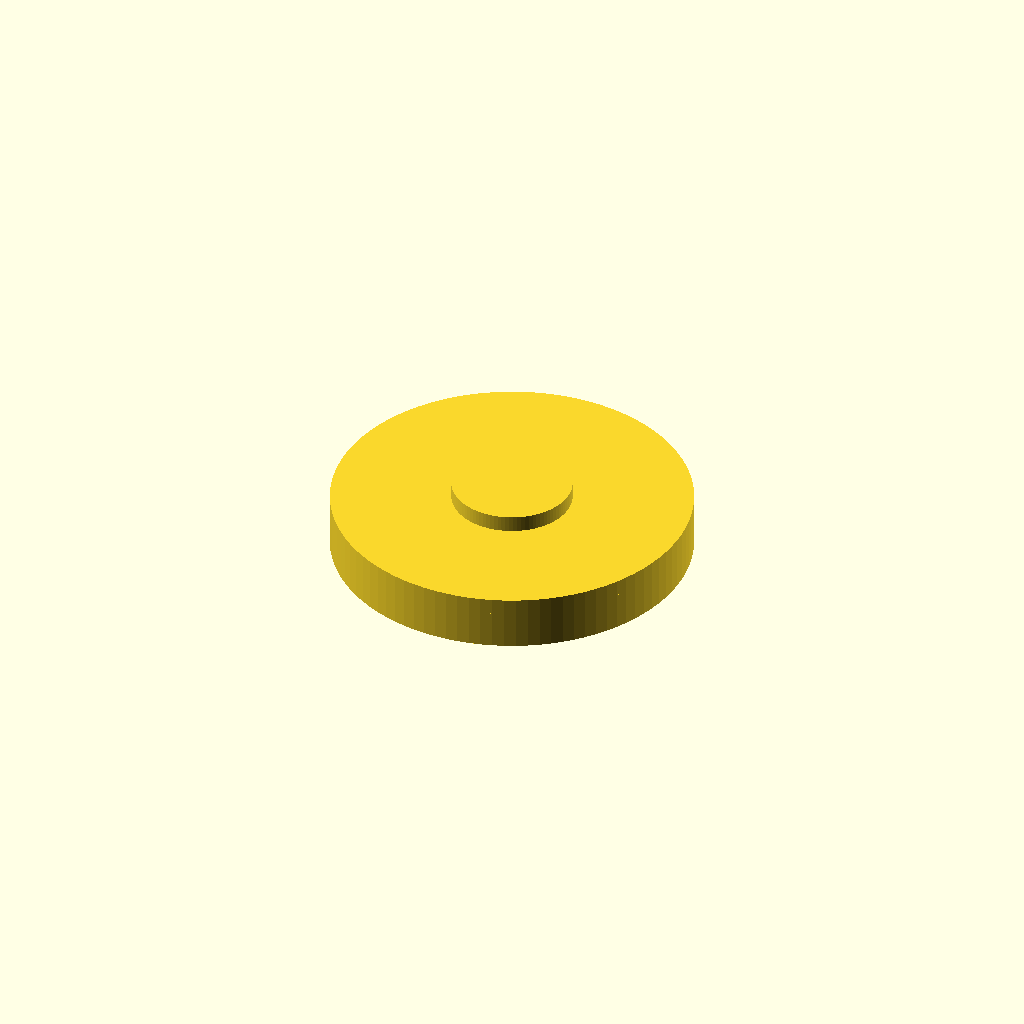
Cell 1: the model at its default parameters.
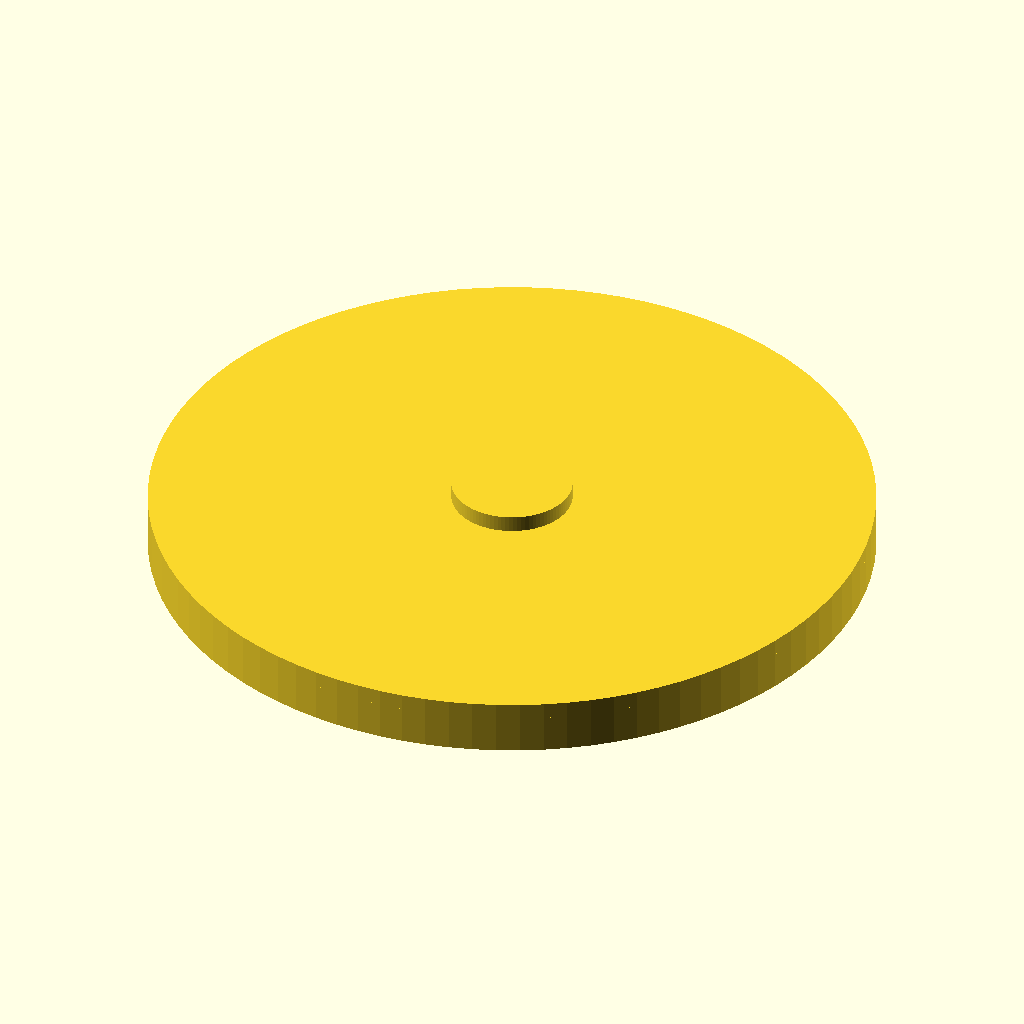
Cell 2: the same model with disk_d = 132.
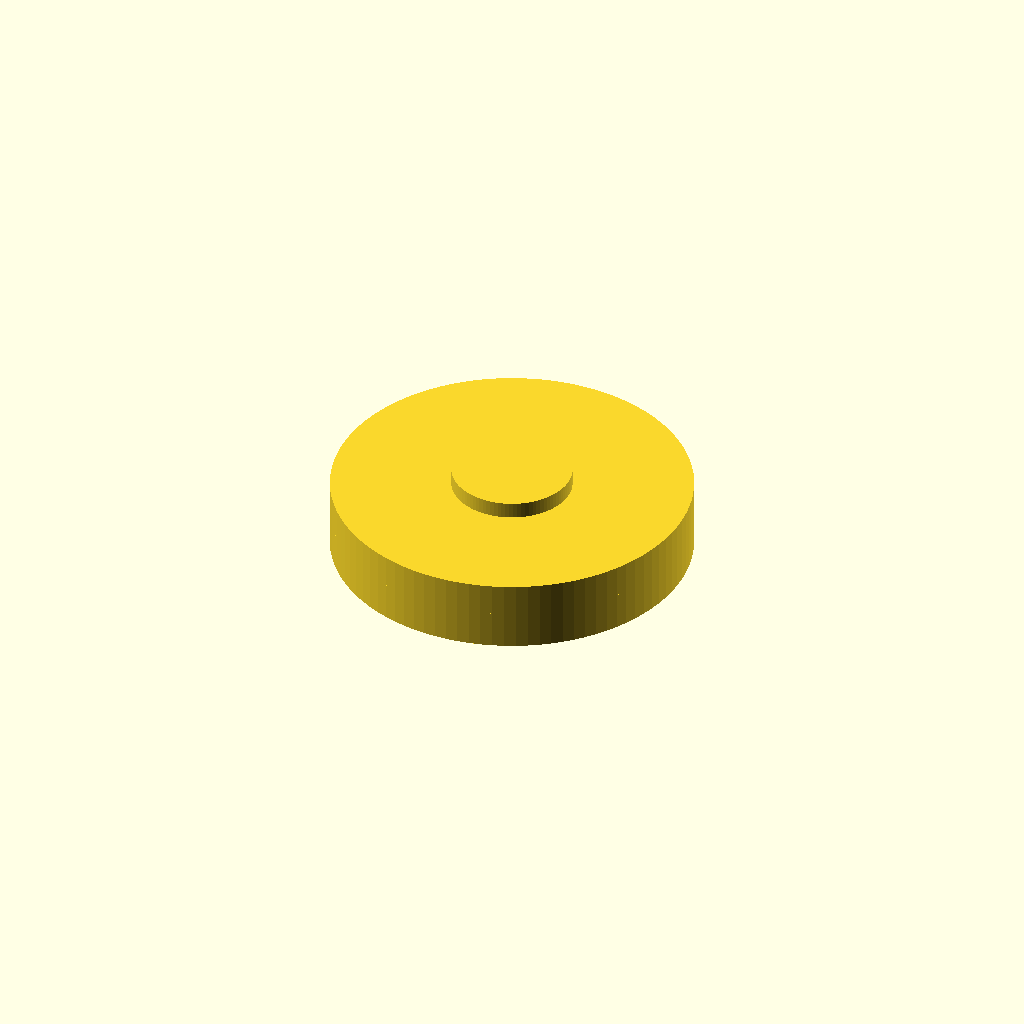
Cell 3: the same model with disk_t = 6.
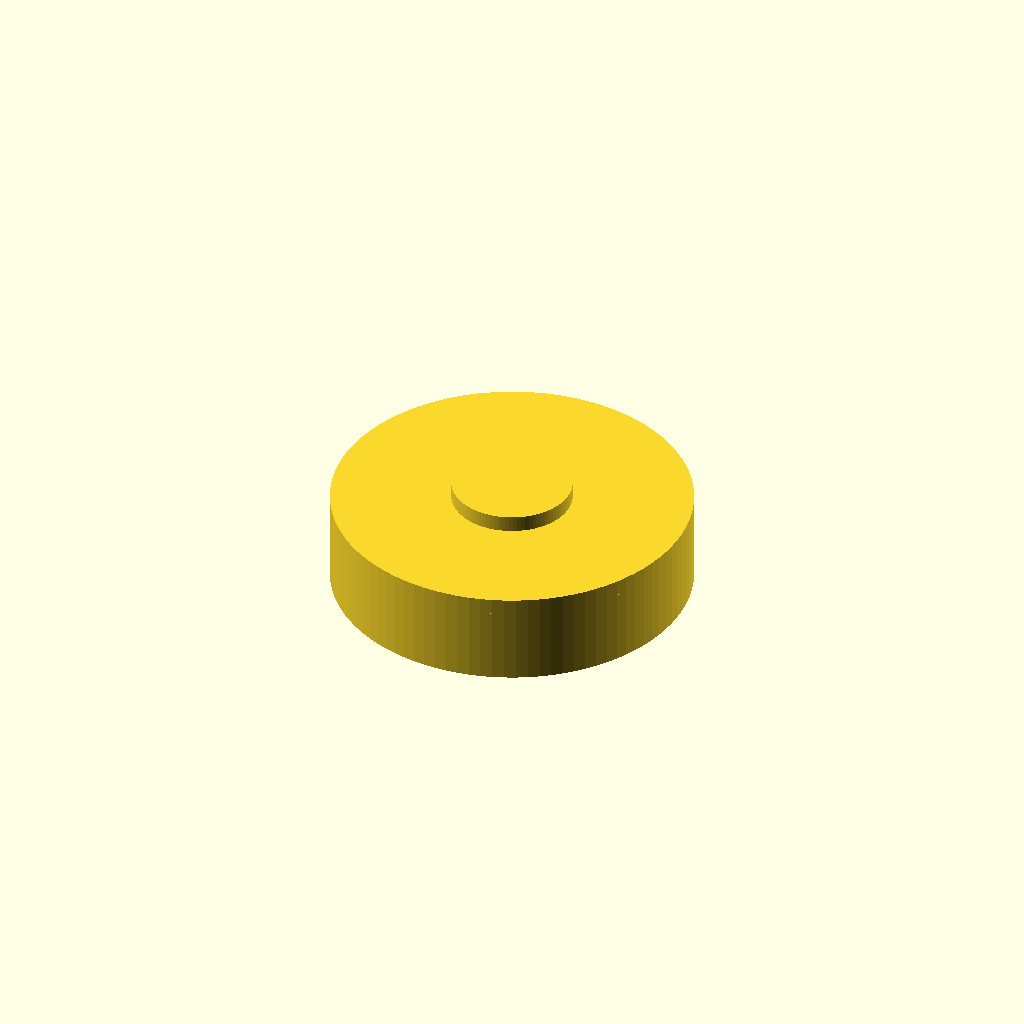
Cell 4 — skirt_h set to 14, the other parameters unchanged.
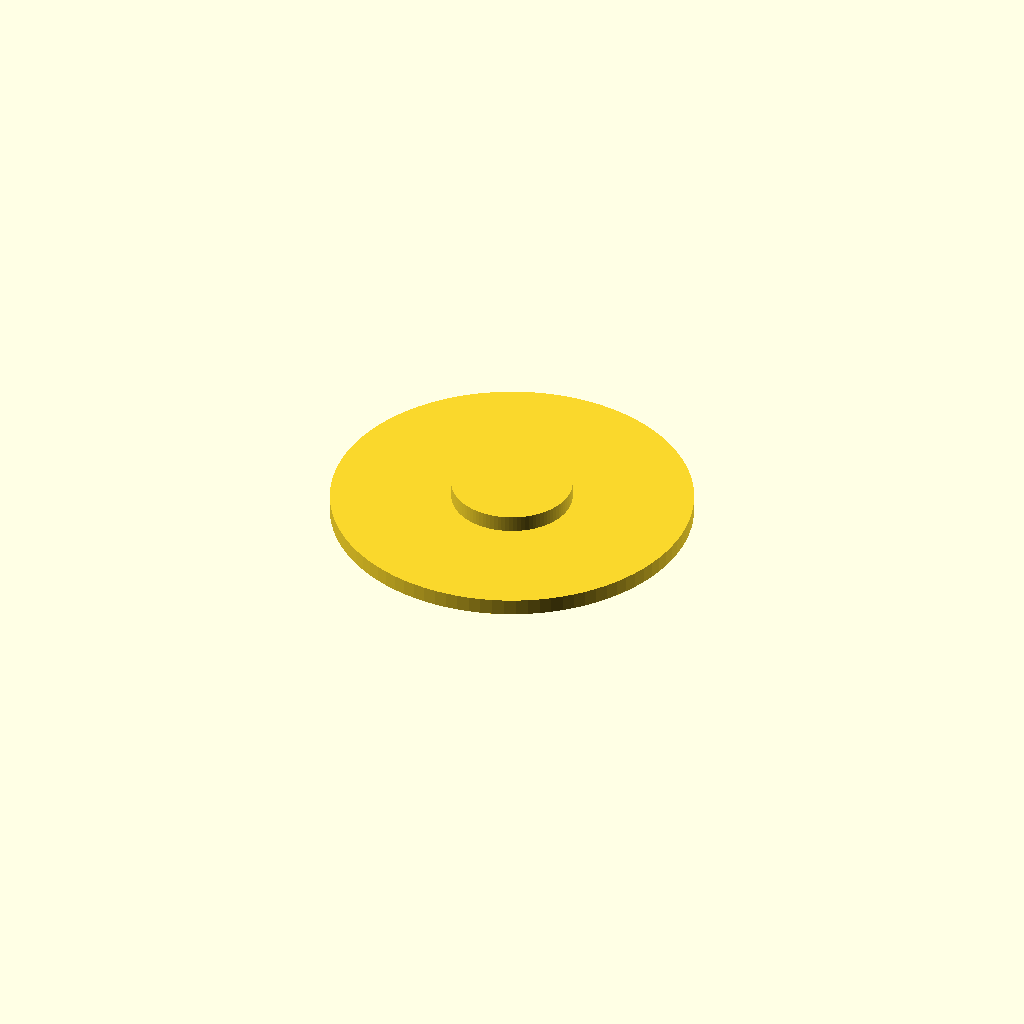
Cell 5: skirt_in_d = 125 (everything else at default).
One fixed orthographic camera (rotation 55°, 0°, 25°; colour scheme Cornfield) for every cell.
OpenSCAD source file designs/c40-dust-cap-umbrella/c40-umbrella-cap-v1.scad:
// C40 dust cap — umbrella type (light & fast to print)
// Sits on the body's top rim; a hex socket on the underside engages
// the drive shaft's hex to centre and hold it.
// Shaft hex: 5.5mm across flats (community data from a motorised
// adapter project; not an official spec). Socket modelled at 5.7mm
// = light fit, per the owner's preference (2026-11-26).
// The cup type lives in c40-dust-cap-v1.scad; this is the flat variant.

$fn = 96;

// --- parameters (mm) ---
disk_d       = 66;   // canopy diameter (body is ~60-61)
disk_t       = 3;    // canopy thickness
skirt_h      = 7;    // centring skirt height below the disk (= boss_h, so the bottom is one flat plane for printing)
skirt_in_d   = 62.5; // skirt inner diameter (body OD ~61 + clearance)
boss_d       = 12;   // centre boss outer diameter
boss_h       = 7;    // boss protrusion below disk underside
hex_af       = 5.7;  // hex socket across-flats (light fit on 5.5)
socket_depth = 12;   // socket depth measured from boss tip
grip_d       = 22;   // top grip bump diameter
grip_h       = 3;    // top grip bump height

module hex_prism(af, h) {
  // 6-facet cylinder sized so the across-flats distance equals af
  cylinder(h = h, r = af / sqrt(3), $fn = 6);
}

module umbrella_cap() {
  difference() {
    union() {
      // canopy disk
      cylinder(h = disk_t, d = disk_d);
      // centring skirt (ring that hugs the body's top outside)
      translate([0, 0, -skirt_h])
        difference() {
          cylinder(h = skirt_h, d = disk_d);
          translate([0, 0, -0.1]) cylinder(h = skirt_h + 0.2, d = skirt_in_d);
        }
      // centre boss reaching down to the shaft hex
      translate([0, 0, -boss_h]) cylinder(h = boss_h, d = boss_d);
      // top grip bump
      translate([0, 0, disk_t]) cylinder(h = grip_h, d = grip_d);
    }
    // hex socket (blind, opens at the boss tip)
    translate([0, 0, -boss_h - 0.1]) hex_prism(hex_af, socket_depth + 0.1);
  }
}

umbrella_cap();
Parameter table extracted from the source (name, type, default, range or options):
disk_d: number, default 66
disk_t: number, default 3
skirt_h: number, default 7
skirt_in_d: number, default 62.5
boss_d: number, default 12
boss_h: number, default 7
hex_af: number, default 5.7
socket_depth: number, default 12
grip_d: number, default 22
grip_h: number, default 3
